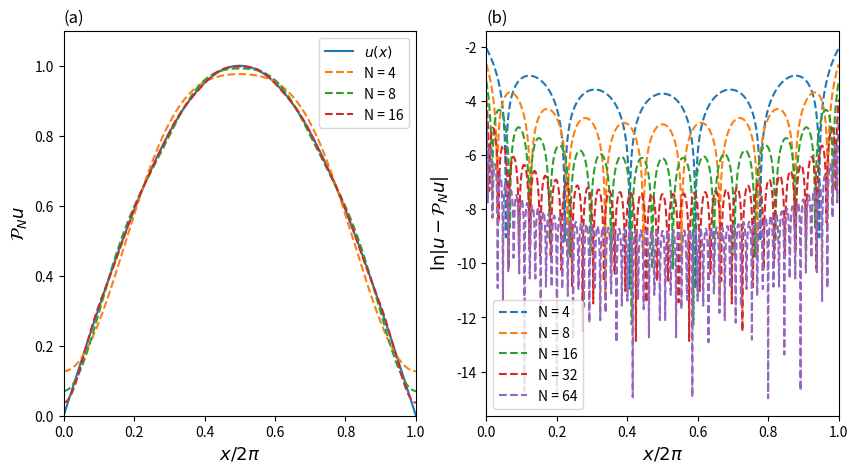

Recreate this plot in Python.
import numpy as np
import matplotlib.pyplot as plt


def u(x):

    u = np.sin(x / 2.0)

    return u

def u_hat(N, x):

    u_n = (2 / np.pi) / (1.0 - 4.0 * (np.arange(-N/2, N/2 + 1))**2)
    U = []
    for xj in x:
        U_j = sum(u_n * np.exp(1j * np.arange(-N/2, N/2 + 1) * xj)).real
        U.append(U_j)
    return U


x = np.linspace(0, 2 *np.pi, 1000)
z = np.linspace(0, 2 *np.pi, 1000)
T = 2 * np.pi

fig, ax = plt.subplots(1, 2, figsize=(10,5))

#figure1 = plt.figure(1)
ax[0].plot(x / T, u(x))

legend = [r'$u(x)$']
for N in 2**np.arange(2, 5):

    U = u_hat(N, z)

    ax[0].plot(z / T, U, '--')
    legend = legend + ['N' + ' = ' + str(N)]

ax[0].set_xlim(0, 1.0)
ax[0].set_ylim(0, 1.1)
ax[0].legend(legend)
ax[0].set_xlabel(r'$x / 2 \pi$', fontsize=13)
ax[0].set_ylabel(r'$\mathcal{P}_N u$', fontsize=13)
ax[0].set_title('(a)', loc='left')

#figure2 = plt.figure(2)

legend = []
for M in 2**np.arange(2, 7):
    ax[1].plot(z / T, np.log(abs(u(z) - u_hat(M, z))), '--')
    legend = legend + ['N' + ' = ' + str(M)]

ax[1].set_xlim(0, 1)
ax[1].legend(legend)
ax[1].set_xlabel(r'$x / 2 \pi$', fontsize=13)
ax[1].set_ylabel(r'$\ln |u - \mathcal{P}_N u|$', fontsize=13)
ax[1].set_title('(b)', loc='left')

#figure1.savefig('Approximation')
#figure2.savefig('Error')

fig.savefig('example24')

plt.show()

